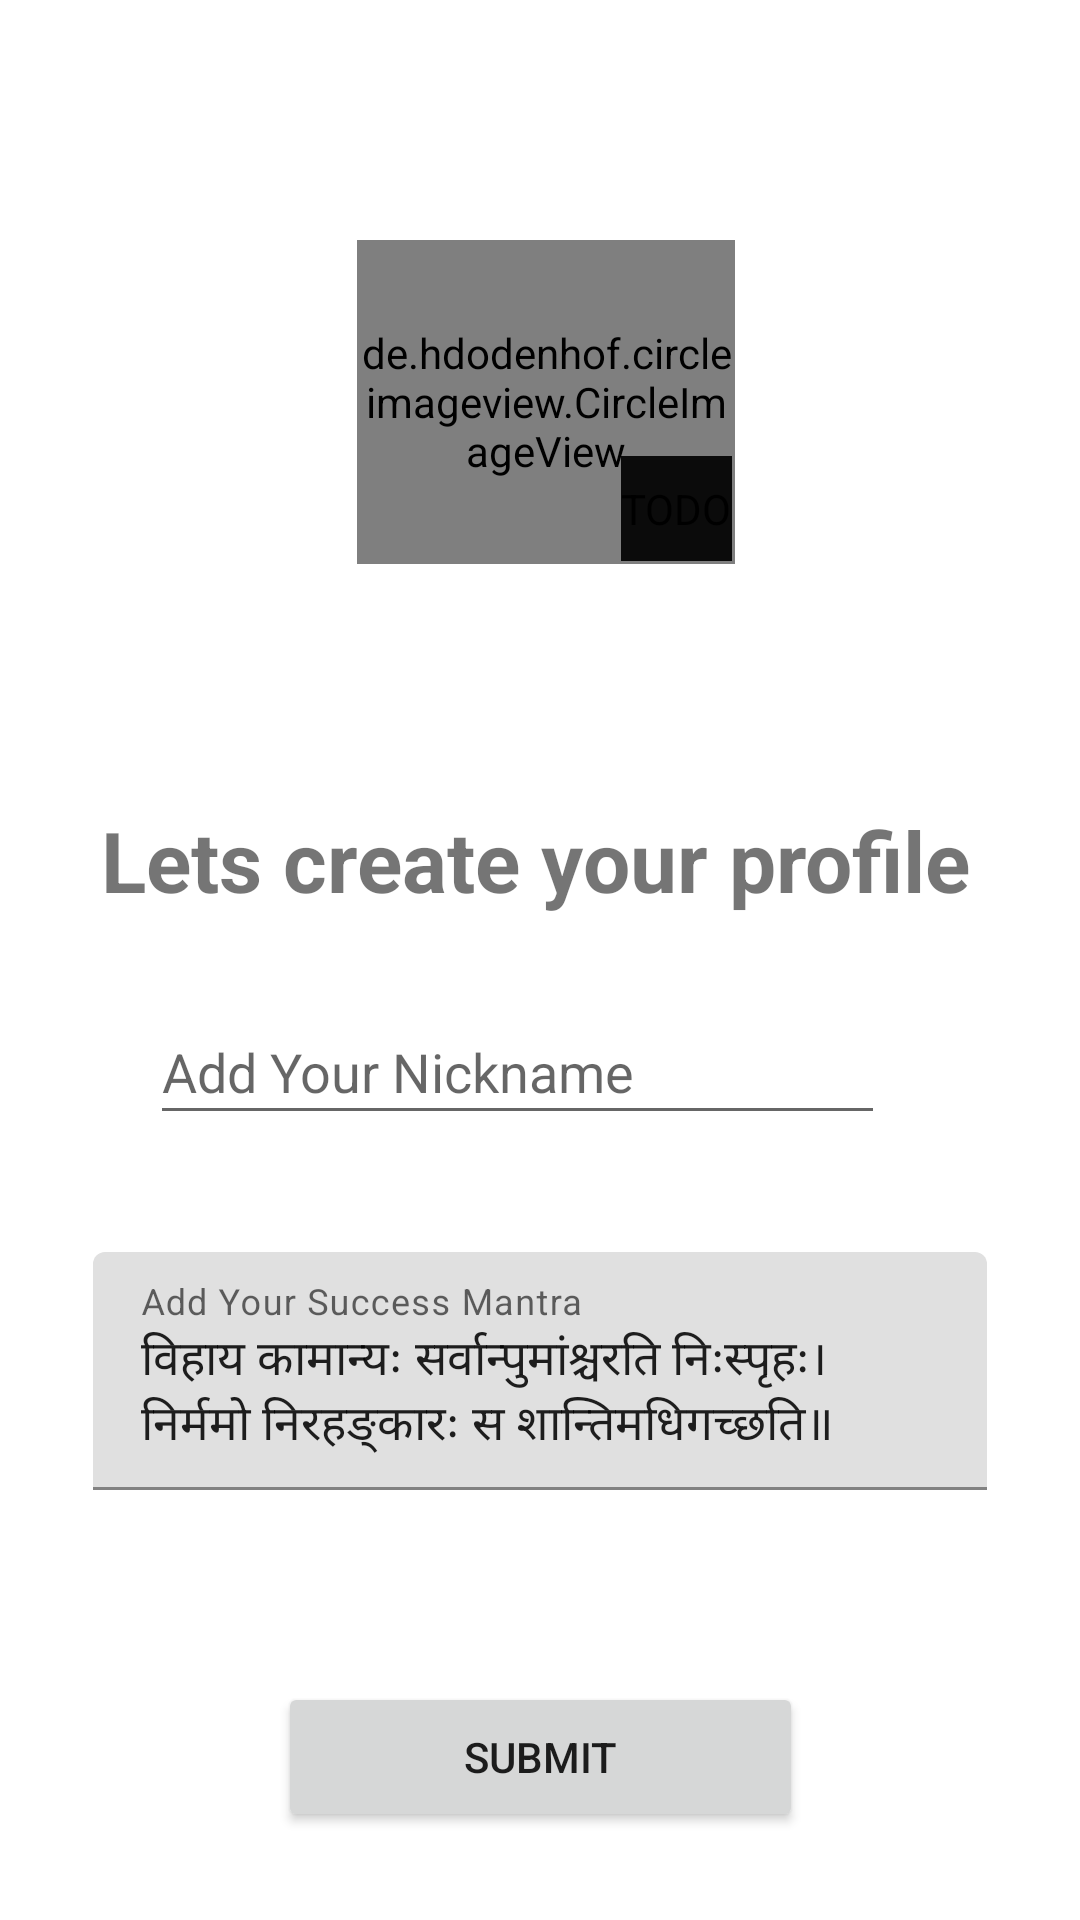

Produce the Android XML layout that renders to this screen, including the resource entries it uses.
<!-- AndroidManifest.xml: application theme Theme.BluBox -->
<!-- res/layout/activity_userdata.xml -->
<?xml version="1.0" encoding="utf-8"?>
<androidx.constraintlayout.widget.ConstraintLayout xmlns:android="http://schemas.android.com/apk/res/android"
    xmlns:app="http://schemas.android.com/apk/res-auto"
    xmlns:tools="http://schemas.android.com/tools"
    android:layout_width="match_parent"
    android:layout_height="match_parent"
    tools:context=".Userdata">



    <de.hdodenhof.circleimageview.CircleImageView
        android:id="@+id/addpic"
        android:layout_width="126dp"
        android:layout_height="108dp"
        android:layout_alignParentLeft="true"
        android:layout_alignParentTop="true"
        android:layout_gravity="center"

        android:layout_marginTop="80dp"
        android:src="@drawable/logo"
        app:civ_border_color="@color/online"
        app:civ_border_width="3dp"
        app:layout_constraintEnd_toEndOf="parent"
        app:layout_constraintHorizontal_bias="0.508"
        app:layout_constraintStart_toStartOf="parent"
        app:layout_constraintTop_toTopOf="parent" />

    <de.hdodenhof.circleimageview.CircleImageView
        android:id="@+id/editimg"
        android:layout_width="37dp"
        android:layout_height="35dp"
        android:layout_gravity="right"
        android:layout_marginTop="152dp"
        android:layout_marginEnd="116dp"
        android:layout_weight="1"
        android:background="@drawable/editpen"
        android:backgroundTint="#0B0B0B"
        android:contentDescription="TODO"
        app:civ_border_color="@color/black"
        app:civ_border_width="2dp"
        app:layout_constraintEnd_toEndOf="parent"
        app:layout_constraintTop_toTopOf="parent"
        app:srcCompat="@android:drawable/ic_input_add" />

    <TextView
        android:id="@+id/intro"
        android:layout_width="wrap_content"
        android:layout_height="wrap_content"
        android:layout_marginTop="80dp"
        android:layout_marginBottom="70dp"
        android:text="Lets create your profile"
        android:textSize="28sp"
        android:textStyle="bold"
        app:layout_constraintBottom_toTopOf="@+id/etpn"
        app:layout_constraintEnd_toEndOf="parent"
        app:layout_constraintHorizontal_bias="0.483"
        app:layout_constraintStart_toStartOf="parent"
        app:layout_constraintTop_toBottomOf="@+id/addpic" />

    <EditText
        android:id="@+id/etpn"
        android:layout_width="245dp"
        android:layout_height="45dp"
        android:layout_marginLeft="20dp"
        android:layout_marginTop="28dp"
        android:layout_marginRight="20dp"
        android:ems="10"
        android:hint="Add Your Nickname"
        android:inputType="textPersonName"
        app:layout_constraintEnd_toEndOf="parent"
        app:layout_constraintHorizontal_bias="0.4"
        app:layout_constraintStart_toStartOf="parent"
        app:layout_constraintTop_toBottomOf="@+id/intro" />

    <Button
        android:id="@+id/sub"
        android:layout_width="175dp"
        android:layout_height="50dp"
        android:layout_marginTop="64dp"
        android:text="Submit"
        app:layout_constraintEnd_toEndOf="parent"
        app:layout_constraintStart_toStartOf="parent"
        app:layout_constraintTop_toBottomOf="@+id/etph" />


    <com.google.android.material.textfield.TextInputLayout
        android:id="@+id/etph"
        android:layout_width="298dp"
        android:layout_height="wrap_content"

        android:layout_marginLeft="20dp"
        android:layout_marginTop="39dp"
        android:layout_marginRight="20dp"
        app:layout_constraintEnd_toEndOf="parent"
        app:layout_constraintStart_toStartOf="parent"
        app:layout_constraintTop_toBottomOf="@+id/etpn">

        <com.google.android.material.textfield.TextInputEditText
            android:id="@+id/ebio"
            android:layout_width="match_parent"
            android:layout_height="match_parent"
            android:hint="Add Your Success Mantra"

            android:text="विहाय कामान्यः सर्वान्पुमांश्चरति निःस्पृहः। निर्ममो निरहङ्कारः स शान्तिमधिगच्छति॥"
            tools:layout_editor_absoluteX="8dp"
            tools:layout_editor_absoluteY="579dp" />

    </com.google.android.material.textfield.TextInputLayout>

</androidx.constraintlayout.widget.ConstraintLayout>
<!-- resources referenced by this layout -->
<resources>
  <color name="black">#FF000000</color>
  <color name="online">#32EF86</color>
  <!-- drawable logo: jpg bitmap (drawable, 684559 bytes) -->
  <style name="Theme.BluBox" parent="Theme.MaterialComponents.DayNight.DarkActionBar">
          
          <item name="colorPrimary">@color/purple_500</item>
          <item name="colorPrimaryVariant">@color/purple_700</item>
          <item name="colorOnPrimary">@color/white</item>
          
          <item name="colorSecondary">@color/teal_200</item>
          <item name="colorSecondaryVariant">@color/teal_700</item>
          <item name="colorOnSecondary">@color/black</item>
          
          <item name="android:statusBarColor" tools:targetApi="l">?attr/colorPrimaryVariant</item>
          
      </style>
  <color name="purple_500">#2196F3</color>
  <color name="purple_700">#2196F3</color>
  <color name="white">#FFFFFFFF</color>
  <color name="teal_200">#FF03DAC5</color>
  <color name="teal_700">#FF018786</color>
</resources>
